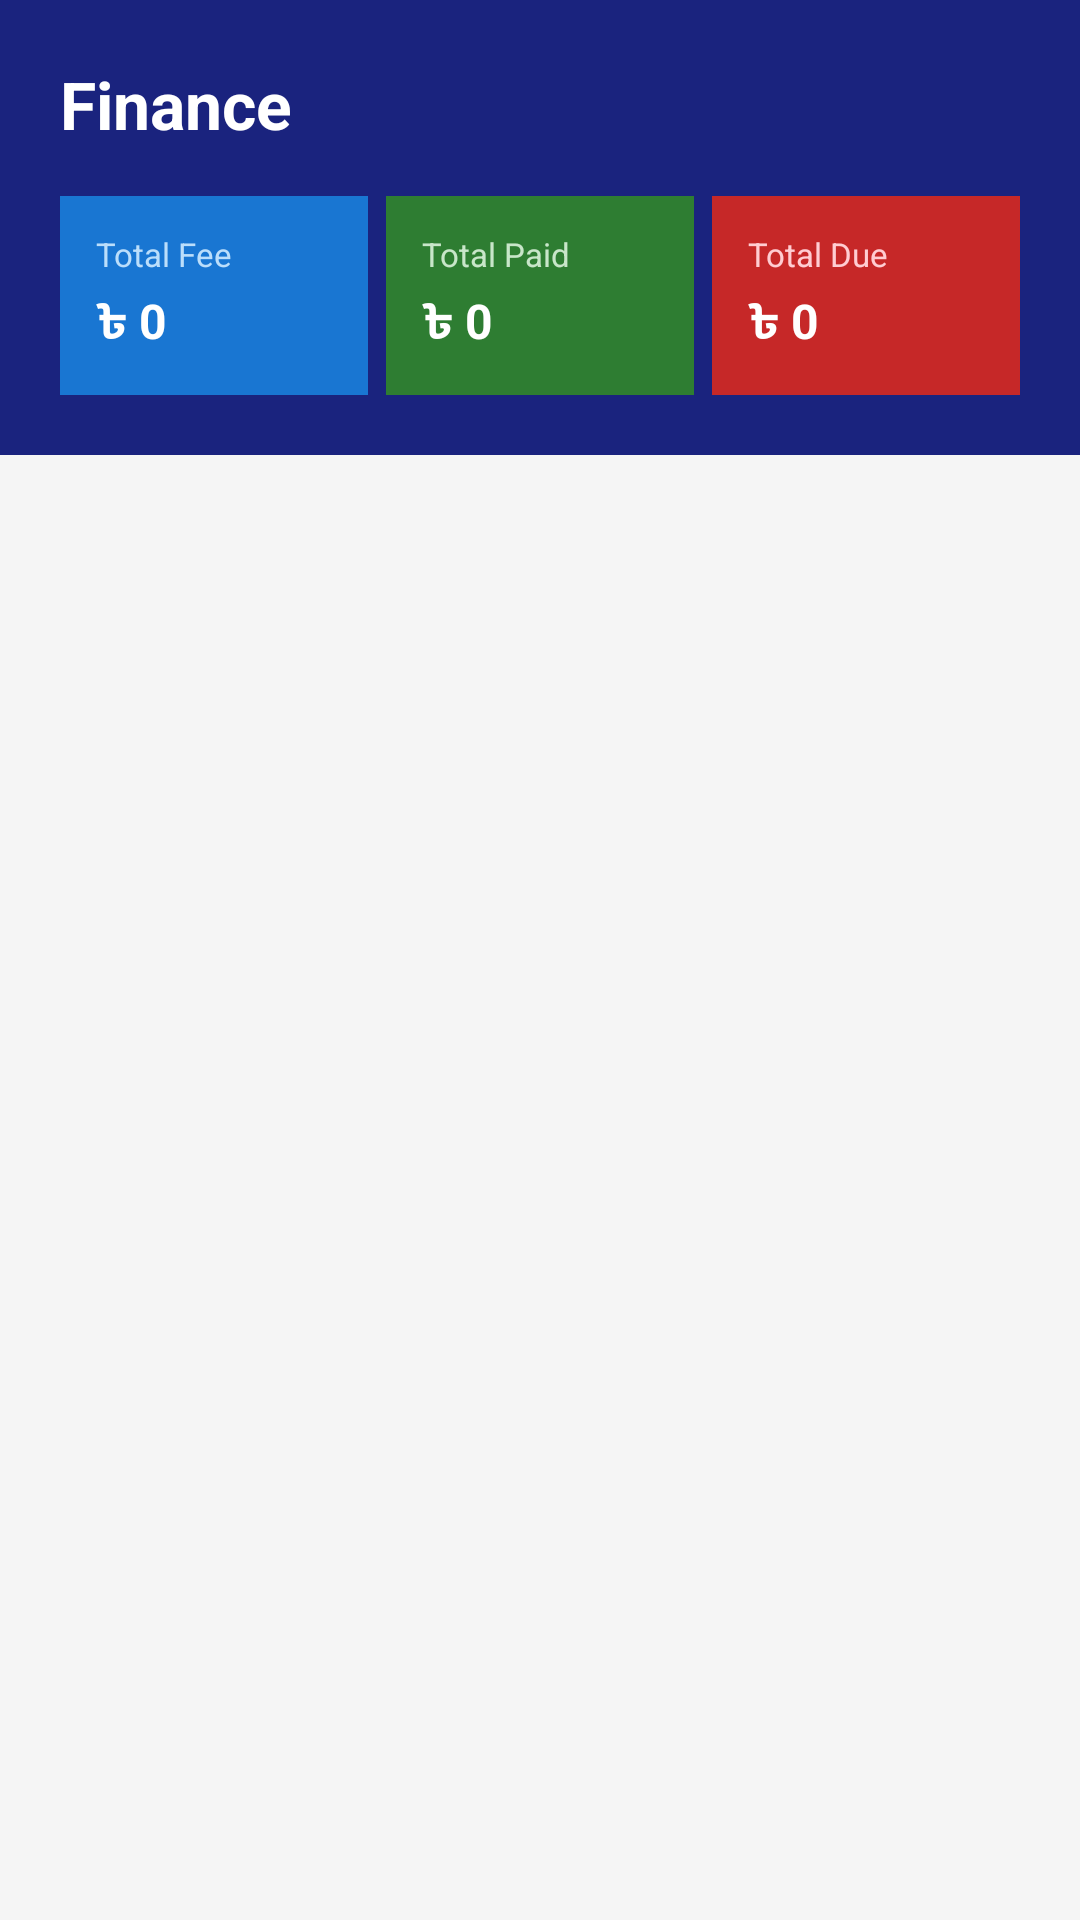

Produce the Android XML layout that renders to this screen, including the resource entries it uses.
<!-- AndroidManifest.xml: application theme Theme.KYAUStudentapp -->
<!-- res/layout/fragment_finance.xml -->
<?xml version="1.0" encoding="utf-8"?>
<LinearLayout
    xmlns:android="http://schemas.android.com/apk/res/android"
    android:layout_width="match_parent"
    android:layout_height="match_parent"
    android:orientation="vertical"
    android:background="#F5F5F5">

    
    <LinearLayout
        android:layout_width="match_parent"
        android:layout_height="wrap_content"
        android:background="#1A237E"
        android:orientation="vertical"
        android:padding="20dp">

        <TextView
            android:layout_width="wrap_content"
            android:layout_height="wrap_content"
            android:text="Finance"
            android:textColor="#FFFFFF"
            android:textSize="22sp"
            android:textStyle="bold"
            android:layout_marginBottom="16dp"/>

        
        <LinearLayout
            android:layout_width="match_parent"
            android:layout_height="wrap_content"
            android:orientation="horizontal">

            
            <LinearLayout
                android:layout_width="0dp"
                android:layout_height="wrap_content"
                android:layout_weight="1"
                android:background="#1976D2"
                android:orientation="vertical"
                android:padding="12dp"
                android:layout_marginEnd="6dp">

                <TextView
                    android:layout_width="wrap_content"
                    android:layout_height="wrap_content"
                    android:text="Total Fee"
                    android:textColor="#BBDEFB"
                    android:textSize="11sp" />

                <TextView
                    android:id="@+id/tvTotalFee"
                    android:layout_width="wrap_content"
                    android:layout_height="wrap_content"
                    android:text="৳ 0"
                    android:textColor="#FFFFFF"
                    android:textSize="16sp"
                    android:textStyle="bold"
                    android:layout_marginTop="4dp"/>

            </LinearLayout>

            
            <LinearLayout
                android:layout_width="0dp"
                android:layout_height="wrap_content"
                android:layout_weight="1"
                android:background="#2E7D32"
                android:orientation="vertical"
                android:padding="12dp"
                android:layout_marginEnd="6dp">

                <TextView
                    android:layout_width="wrap_content"
                    android:layout_height="wrap_content"
                    android:text="Total Paid"
                    android:textColor="#C8E6C9"
                    android:textSize="11sp" />

                <TextView
                    android:id="@+id/tvTotalPaid"
                    android:layout_width="wrap_content"
                    android:layout_height="wrap_content"
                    android:text="৳ 0"
                    android:textColor="#FFFFFF"
                    android:textSize="16sp"
                    android:textStyle="bold"
                    android:layout_marginTop="4dp"/>

            </LinearLayout>

            
            <LinearLayout
                android:layout_width="0dp"
                android:layout_height="wrap_content"
                android:layout_weight="1"
                android:background="#C62828"
                android:orientation="vertical"
                android:padding="12dp">

                <TextView
                    android:layout_width="wrap_content"
                    android:layout_height="wrap_content"
                    android:text="Total Due"
                    android:textColor="#FFCDD2"
                    android:textSize="11sp" />

                <TextView
                    android:id="@+id/tvTotalDue"
                    android:layout_width="wrap_content"
                    android:layout_height="wrap_content"
                    android:text="৳ 0"
                    android:textColor="#FFFFFF"
                    android:textSize="16sp"
                    android:textStyle="bold"
                    android:layout_marginTop="4dp"/>

            </LinearLayout>

        </LinearLayout>

    </LinearLayout>

    <ProgressBar
        android:id="@+id/progressBar"
        android:layout_width="wrap_content"
        android:layout_height="wrap_content"
        android:layout_gravity="center"
        android:layout_marginTop="32dp"
        android:visibility="gone" />

    <androidx.recyclerview.widget.RecyclerView
        android:id="@+id/recyclerViewFinance"
        android:layout_width="match_parent"
        android:layout_height="match_parent"
        android:padding="12dp"
        android:clipToPadding="false" />

</LinearLayout>
<!-- resources referenced by this layout -->
<resources>
  <style name="Theme.KYAUStudentapp" parent="Base.Theme.KYAUStudentapp" />
  <style name="Base.Theme.KYAUStudentapp" parent="Theme.Material3.DayNight.NoActionBar">
          
          
      </style>
</resources>
